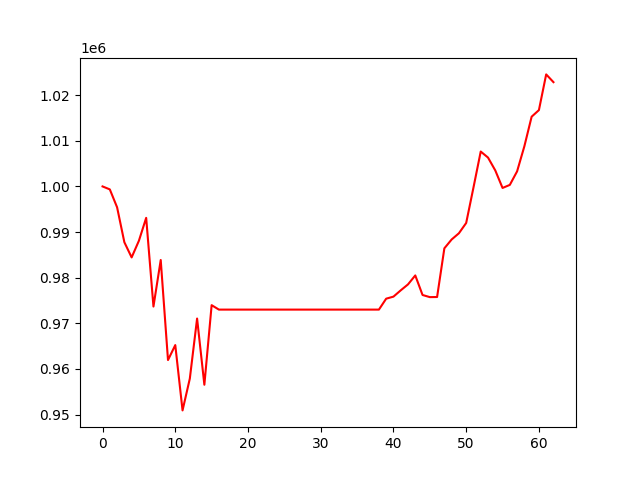

Source data for this figure (header and first rows):
, 0
0, 1000000
1, 999349
2, 995426
3, 987772
4, 984447
5, 988101
6, 993118
7, 973683
8, 983881
9, 961960
10, 965240
11, 950927
12, 957887
13, 971055
14, 956547
15, 973985
16, 973011
17, 973011
18, 973011
19, 973011
20, 973011
21, 973011
22, 973011
23, 973011
24, 973011
25, 973011
26, 973011
27, 973011
28, 973011
29, 973011
30, 973011
31, 973011
32, 973011
33, 973011
34, 973011
35, 973011
36, 973011
37, 973011
38, 973011
39, 975407
40, 975854
41, 977232
42, 978536
43, 980500
44, 976215
45, 975747
46, 975770
47, 986440
48, 988374
49, 989738
50, 991995
51, 999743
52, 1007646
53, 1006327
54, 1003509
55, 999667
56, 1000334
57, 1003301
58, 1008795
59, 1015280
... 3 more rows
